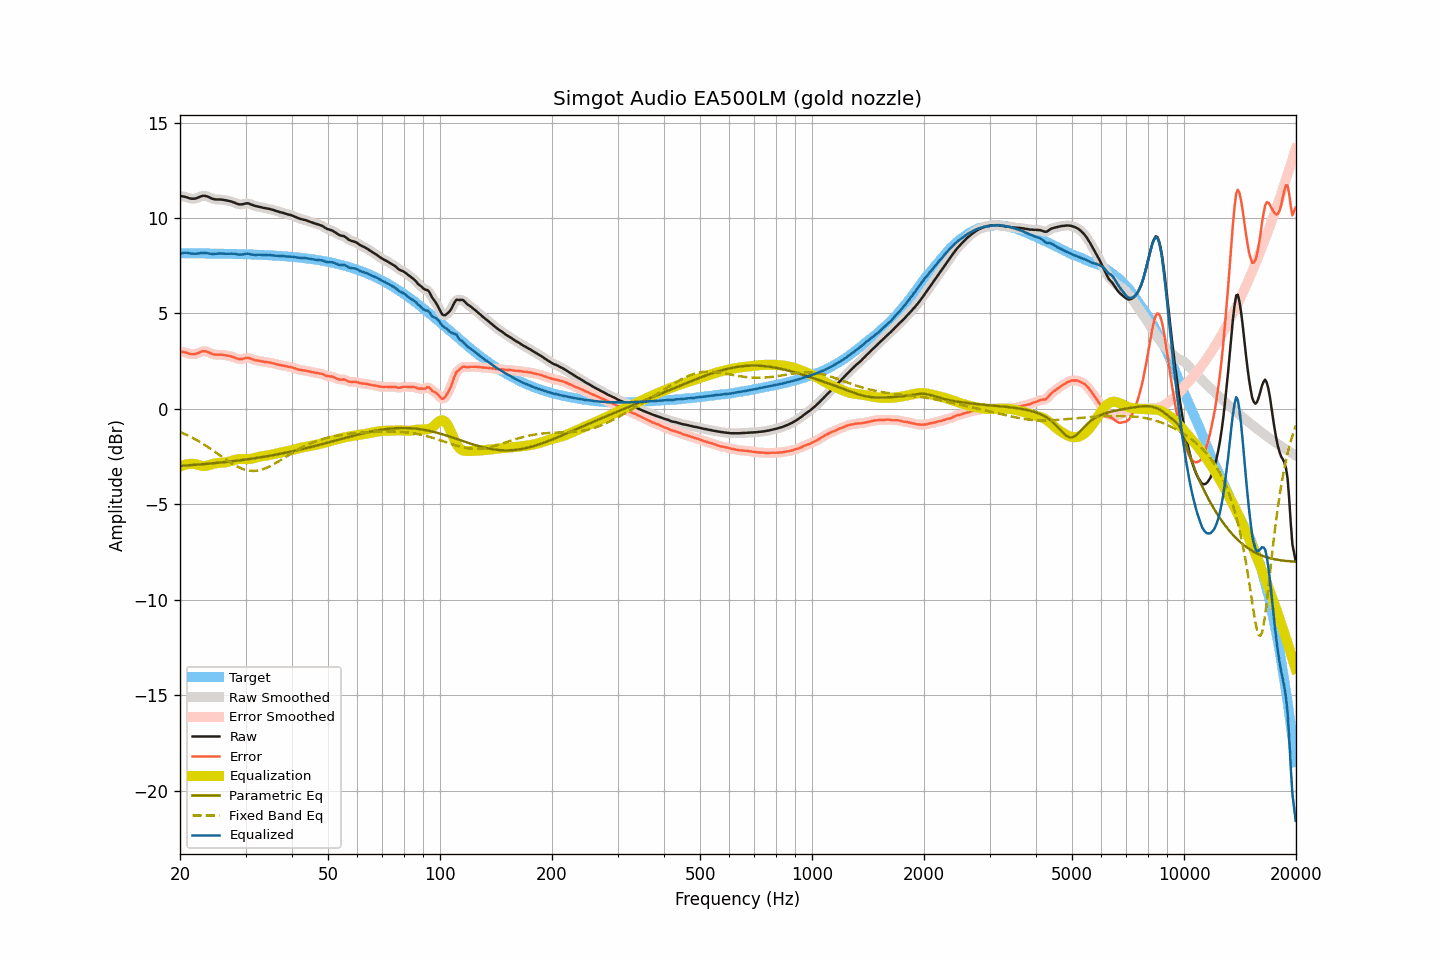

The file beside this chart, header and first rows:
frequency, raw, smoothed, error, error_smoothed, equalization, parametric_eq, fixed_band_eq, equalized_raw, equalized_smoothed, target
20.00, 11.15, 11.15, 3.00, 3.00, -3.03, -2.99, -1.21, 8.12, 8.12, 8.15
20.20, 11.14, 11.14, 2.99, 2.99, -2.99, -2.98, -1.24, 8.15, 8.15, 8.15
20.40, 11.13, 11.13, 2.98, 2.98, -2.96, -2.98, -1.28, 8.17, 8.17, 8.15
20.61, 11.11, 11.11, 2.96, 2.96, -2.93, -2.97, -1.32, 8.18, 8.18, 8.15
20.81, 11.09, 11.09, 2.94, 2.94, -2.91, -2.97, -1.36, 8.18, 8.18, 8.15
21.02, 11.06, 11.06, 2.91, 2.91, -2.89, -2.96, -1.40, 8.17, 8.16, 8.15
21.23, 11.03, 11.03, 2.88, 2.88, -2.88, -2.95, -1.44, 8.15, 8.15, 8.15
21.44, 11.01, 11.01, 2.86, 2.86, -2.88, -2.95, -1.48, 8.13, 8.13, 8.15
21.66, 11.01, 11.01, 2.86, 2.86, -2.88, -2.94, -1.53, 8.13, 8.13, 8.15
21.87, 11.01, 11.01, 2.86, 2.87, -2.89, -2.94, -1.57, 8.12, 8.13, 8.15
22.09, 11.03, 11.03, 2.88, 2.89, -2.90, -2.93, -1.62, 8.13, 8.13, 8.15
22.31, 11.06, 11.06, 2.91, 2.92, -2.93, -2.92, -1.67, 8.13, 8.13, 8.14
22.54, 11.10, 11.10, 2.95, 2.95, -2.95, -2.92, -1.72, 8.15, 8.15, 8.14
22.76, 11.13, 11.13, 2.99, 2.99, -2.97, -2.91, -1.77, 8.16, 8.16, 8.14
22.99, 11.16, 11.15, 3.02, 3.01, -2.99, -2.90, -1.82, 8.17, 8.16, 8.14
23.22, 11.16, 11.16, 3.02, 3.02, -2.99, -2.90, -1.87, 8.16, 8.17, 8.14
23.45, 11.15, 11.15, 3.01, 3.01, -2.99, -2.89, -1.93, 8.16, 8.16, 8.14
23.69, 11.13, 11.12, 2.99, 2.99, -2.97, -2.88, -1.98, 8.16, 8.15, 8.14
23.92, 11.09, 11.09, 2.95, 2.95, -2.95, -2.87, -2.04, 8.14, 8.14, 8.14
24.16, 11.05, 11.05, 2.91, 2.91, -2.92, -2.87, -2.10, 8.12, 8.13, 8.14
24.40, 11.01, 11.01, 2.87, 2.88, -2.90, -2.86, -2.15, 8.11, 8.11, 8.14
24.65, 10.99, 10.99, 2.86, 2.85, -2.87, -2.85, -2.21, 8.11, 8.11, 8.13
24.89, 10.97, 10.97, 2.84, 2.84, -2.86, -2.84, -2.27, 8.11, 8.12, 8.13
25.14, 10.97, 10.97, 2.84, 2.84, -2.84, -2.83, -2.33, 8.13, 8.13, 8.13
25.39, 10.97, 10.97, 2.84, 2.84, -2.83, -2.82, -2.39, 8.14, 8.13, 8.13
25.65, 10.97, 10.97, 2.84, 2.84, -2.83, -2.82, -2.45, 8.14, 8.14, 8.13
25.91, 10.96, 10.96, 2.83, 2.83, -2.82, -2.81, -2.51, 8.14, 8.14, 8.13
26.16, 10.95, 10.95, 2.82, 2.82, -2.82, -2.80, -2.57, 8.13, 8.13, 8.13
26.43, 10.93, 10.93, 2.81, 2.81, -2.81, -2.79, -2.63, 8.12, 8.12, 8.12
26.69, 10.92, 10.92, 2.80, 2.79, -2.80, -2.78, -2.69, 8.12, 8.12, 8.12
26.96, 10.90, 10.90, 2.78, 2.78, -2.78, -2.77, -2.74, 8.12, 8.12, 8.12
27.23, 10.88, 10.88, 2.76, 2.76, -2.76, -2.76, -2.80, 8.12, 8.12, 8.12
27.50, 10.86, 10.86, 2.74, 2.74, -2.73, -2.75, -2.85, 8.13, 8.13, 8.12
27.77, 10.83, 10.83, 2.71, 2.71, -2.70, -2.74, -2.90, 8.13, 8.13, 8.11
28.05, 10.80, 10.80, 2.69, 2.68, -2.68, -2.73, -2.95, 8.12, 8.12, 8.11
28.33, 10.76, 10.76, 2.65, 2.65, -2.66, -2.72, -3.00, 8.10, 8.10, 8.11
28.62, 10.73, 10.73, 2.62, 2.62, -2.64, -2.71, -3.04, 8.09, 8.09, 8.11
28.90, 10.71, 10.71, 2.60, 2.61, -2.63, -2.70, -3.08, 8.08, 8.08, 8.11
29.19, 10.71, 10.71, 2.61, 2.61, -2.63, -2.69, -3.12, 8.08, 8.08, 8.10
29.48, 10.72, 10.72, 2.62, 2.62, -2.63, -2.68, -3.15, 8.09, 8.09, 8.10
29.78, 10.74, 10.74, 2.64, 2.64, -2.64, -2.67, -3.18, 8.10, 8.11, 8.10
30.08, 10.76, 10.76, 2.66, 2.66, -2.64, -2.66, -3.20, 8.12, 8.12, 8.10
30.38, 10.77, 10.76, 2.68, 2.67, -2.64, -2.64, -3.22, 8.13, 8.12, 8.09
30.68, 10.75, 10.75, 2.66, 2.65, -2.63, -2.63, -3.24, 8.12, 8.11, 8.09
30.99, 10.71, 10.72, 2.62, 2.63, -2.62, -2.62, -3.25, 8.09, 8.09, 8.09
31.30, 10.68, 10.68, 2.59, 2.59, -2.60, -2.61, -3.25, 8.08, 8.07, 8.08
31.61, 10.65, 10.65, 2.57, 2.57, -2.58, -2.59, -3.25, 8.07, 8.07, 8.08
31.93, 10.62, 10.63, 2.54, 2.55, -2.56, -2.58, -3.25, 8.06, 8.07, 8.08
32.24, 10.61, 10.61, 2.53, 2.53, -2.54, -2.57, -3.24, 8.07, 8.07, 8.08
32.57, 10.59, 10.59, 2.52, 2.52, -2.51, -2.56, -3.22, 8.07, 8.07, 8.07
32.89, 10.57, 10.57, 2.50, 2.50, -2.50, -2.54, -3.20, 8.07, 8.07, 8.07
33.22, 10.55, 10.55, 2.48, 2.48, -2.48, -2.53, -3.18, 8.06, 8.06, 8.06
33.55, 10.53, 10.53, 2.47, 2.47, -2.47, -2.51, -3.15, 8.06, 8.06, 8.06
33.89, 10.51, 10.51, 2.45, 2.46, -2.46, -2.50, -3.12, 8.05, 8.05, 8.06
34.23, 10.50, 10.50, 2.45, 2.45, -2.45, -2.49, -3.09, 8.05, 8.05, 8.05
34.57, 10.48, 10.48, 2.43, 2.43, -2.43, -2.47, -3.05, 8.05, 8.05, 8.05
34.92, 10.47, 10.46, 2.43, 2.42, -2.42, -2.46, -3.01, 8.05, 8.05, 8.04
35.27, 10.44, 10.44, 2.40, 2.40, -2.40, -2.44, -2.96, 8.04, 8.04, 8.04
35.62, 10.42, 10.42, 2.39, 2.38, -2.38, -2.43, -2.92, 8.04, 8.04, 8.03
35.97, 10.39, 10.39, 2.36, 2.36, -2.36, -2.41, -2.87, 8.03, 8.03, 8.03
... 635 more rows
